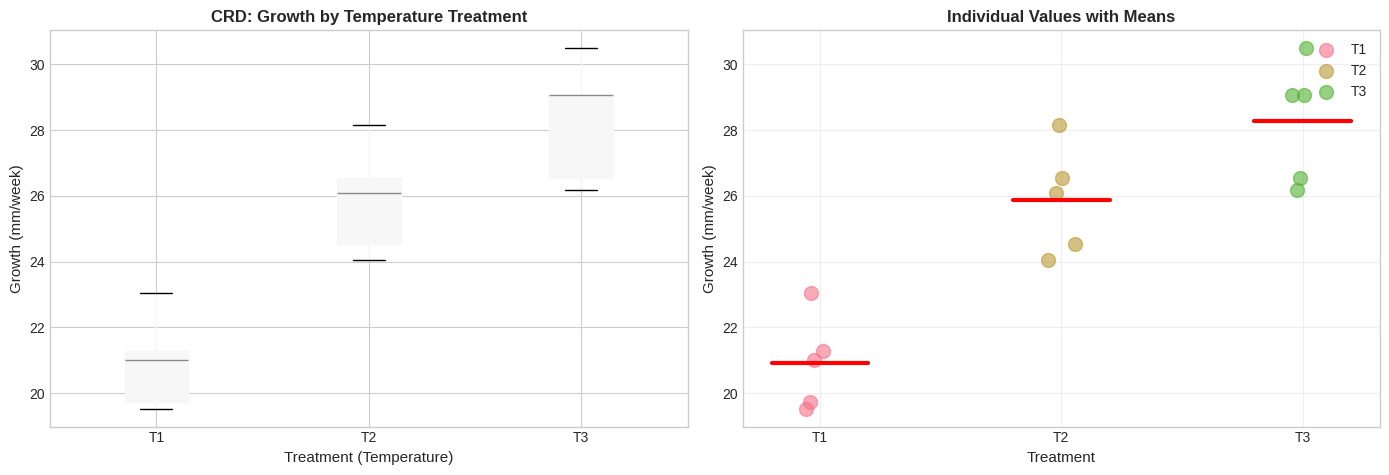
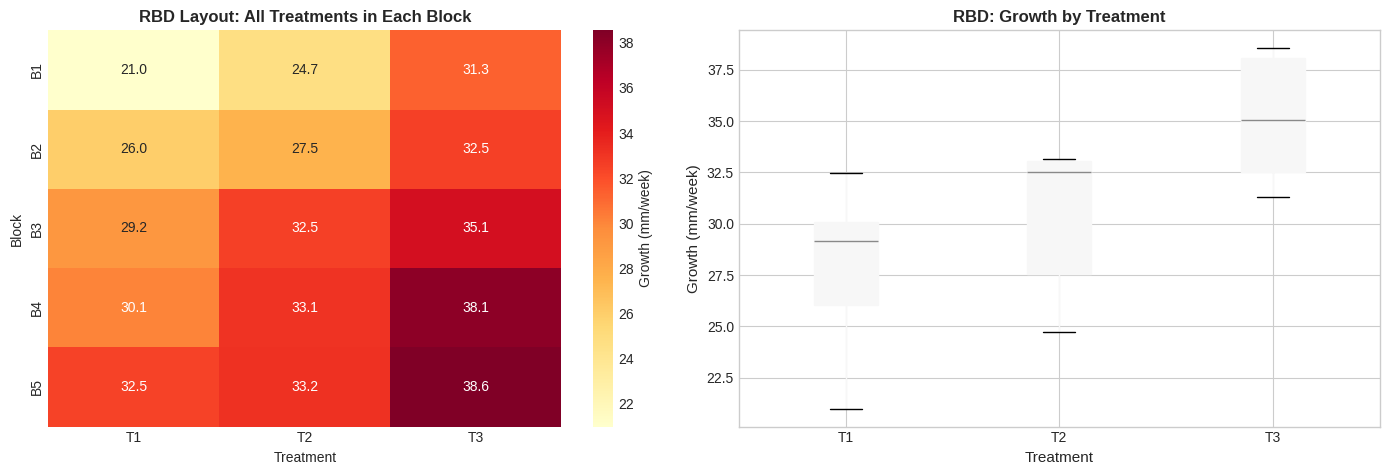
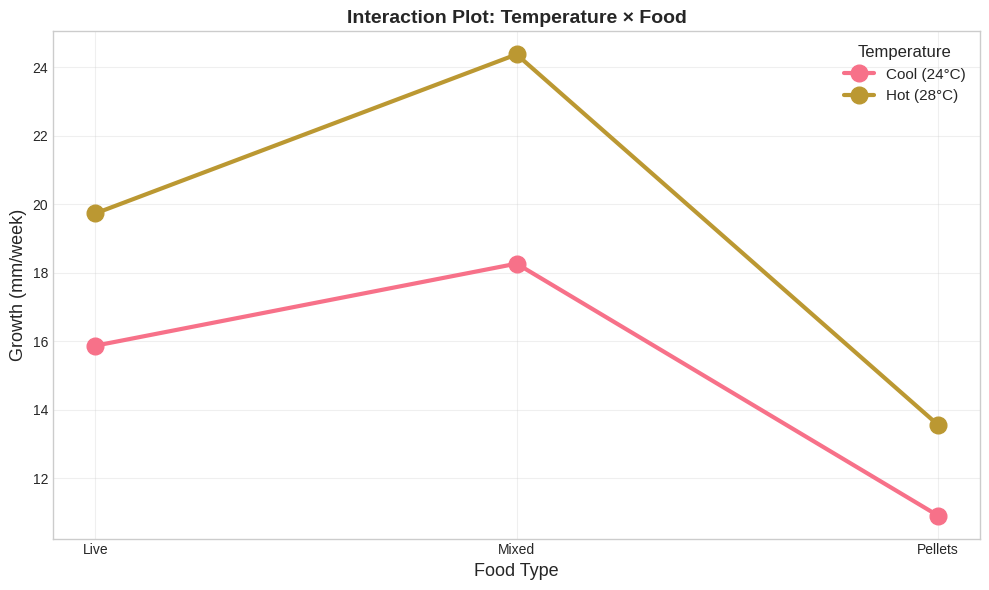
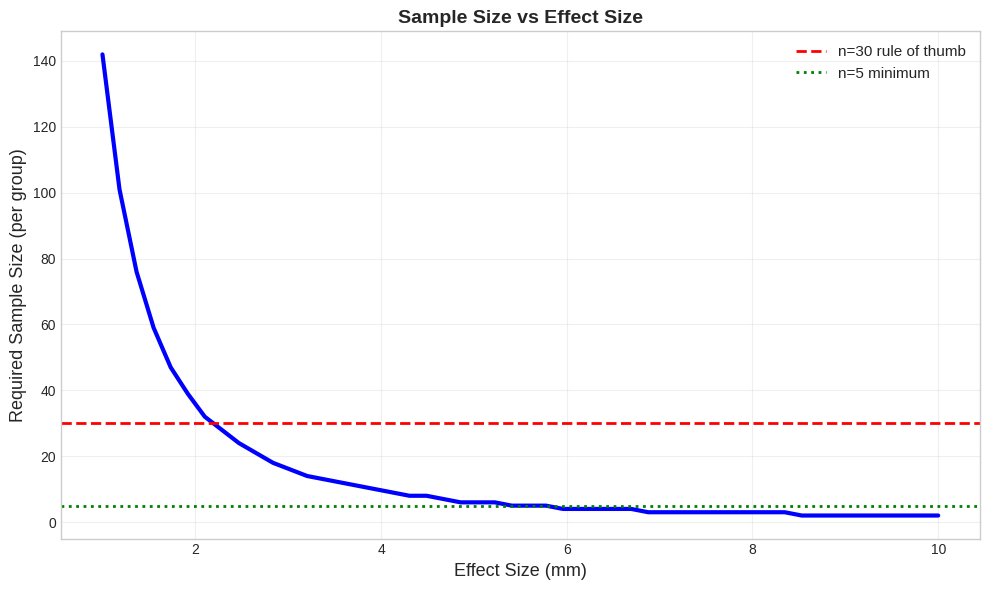
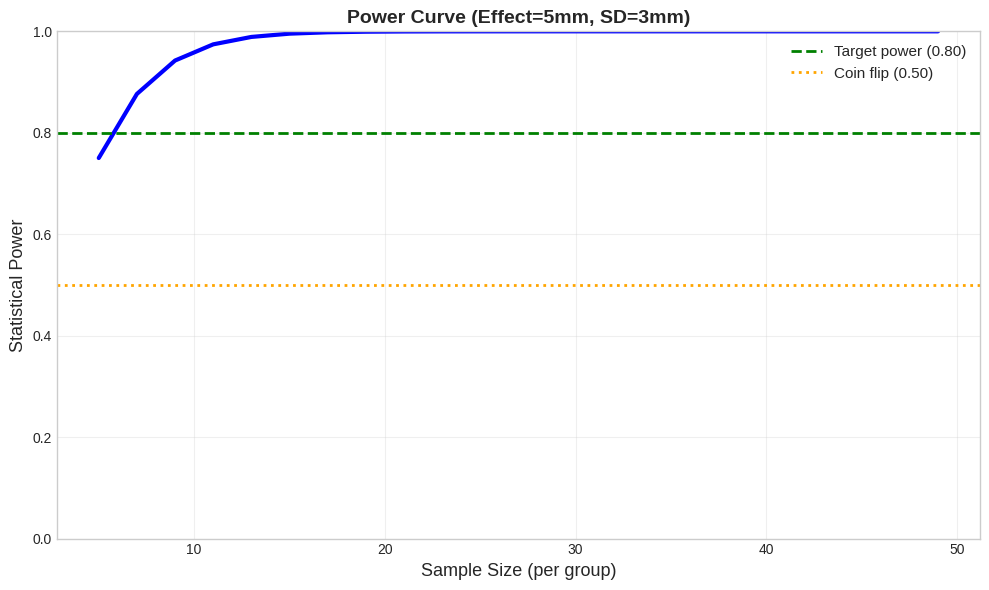

The script that saved these images, in order:
# Import required libraries
import numpy as np
import pandas as pd
import matplotlib.pyplot as plt
import seaborn as sns
from scipy import stats

# For Google Colab compatibility
try:
    from ipywidgets import interact, FloatSlider, IntSlider, Dropdown
except:
    print("⚠️ ipywidgets not available - interactive features disabled")
    
import warnings
warnings.filterwarnings('ignore')

# Set plotting style
try:
    plt.style.use('seaborn-v0_8-whitegrid')
except:
    plt.style.use('seaborn-whitegrid')
    
sns.set_palette("husl")

print("✅ Libraries loaded successfully!")
print("Ready to explore experimental designs...")


# CRD Demonstration - Completely Randomized Design
np.random.seed(42)

# Simulate 3 treatments, 5 replicates each
data = []
for t in range(3):
    base = 20 + t*5  # Treatments differ by 5mm
    values = np.random.normal(base, 2, 5)
    for v in values:
        data.append({'Treatment': f'T{t+1}', 'Growth': v})

df = pd.DataFrame(data)

# Perform One-way ANOVA
groups = [df[df['Treatment']==f'T{i+1}']['Growth'].values for i in range(3)]
f_stat, p_val = stats.f_oneway(*groups)

# Create visualizations
fig, (ax1, ax2) = plt.subplots(1, 2, figsize=(14, 5))

# Box plot
df.boxplot(column='Growth', by='Treatment', ax=ax1, patch_artist=True)
ax1.set_title('CRD: Growth by Temperature Treatment', fontsize=12, fontweight='bold')
ax1.set_xlabel('Treatment (Temperature)', fontsize=11)
ax1.set_ylabel('Growth (mm/week)', fontsize=11)
ax1.get_figure().suptitle('')  # Remove auto title

# Scatter plot with means
for i, t in enumerate(['T1', 'T2', 'T3']):
    vals = df[df['Treatment']==t]['Growth']
    x = np.random.normal(i+1, 0.04, len(vals))
    ax2.scatter(x, vals, s=100, alpha=0.6, label=t)
    ax2.plot([i+0.8, i+1.2], [vals.mean()]*2, 'r-', lw=3)

ax2.set_xlabel('Treatment', fontsize=11)
ax2.set_ylabel('Growth (mm/week)', fontsize=11)
ax2.set_title('Individual Values with Means', fontsize=12, fontweight='bold')
ax2.set_xticks([1, 2, 3])
ax2.set_xticklabels(['T1', 'T2', 'T3'])
ax2.legend()
ax2.grid(alpha=0.3)

plt.tight_layout()
plt.show()

# Results
print("\n" + "="*60)
print("ONE-WAY ANOVA RESULTS")
print("="*60)
print(f"\nF-statistic: {f_stat:.3f}")
print(f"P-value: {p_val:.4f}")

if p_val < 0.05:
    print(f"\n✅ SIGNIFICANT (p < 0.05)")
    print("Temperature treatments have significantly different effects.")
else:
    print(f"\n❌ NOT SIGNIFICANT (p ≥ 0.05)")
    print("No significant difference between treatments.")
    
print("\n" + "="*60)
print("DESCRIPTIVE STATISTICS")
print("="*60)
print(df.groupby('Treatment')['Growth'].describe().round(2))


# RBD Demonstration - Randomized Block Design
np.random.seed(42)

# Simulate data with block effects
data_rbd = []
for block in range(5):
    block_base = 20 + block*3  # Blocks differ by 3mm
    for t in range(3):
        value = block_base + t*5 + np.random.normal(0, 2)
        data_rbd.append({
            'Block': f'B{block+1}',
            'Treatment': f'T{t+1}',
            'Growth': value
        })

df_rbd = pd.DataFrame(data_rbd)

# Create visualizations
fig, (ax1, ax2) = plt.subplots(1, 2, figsize=(14, 5))

# Heatmap showing RBD layout
pivot = df_rbd.pivot(index='Block', columns='Treatment', values='Growth')
sns.heatmap(pivot, annot=True, fmt='.1f', cmap='YlOrRd', ax=ax1, 
            cbar_kws={'label': 'Growth (mm/week)'})
ax1.set_title('RBD Layout: All Treatments in Each Block', fontsize=12, fontweight='bold')

# Box plot
df_rbd.boxplot(column='Growth', by='Treatment', ax=ax2, patch_artist=True)
ax2.set_title('RBD: Growth by Treatment', fontsize=12, fontweight='bold')
ax2.set_xlabel('Treatment', fontsize=11)
ax2.set_ylabel('Growth (mm/week)', fontsize=11)
ax2.get_figure().suptitle('')  # Remove auto title

plt.tight_layout()
plt.show()

print("\n" + "="*60)
print("RANDOMIZED BLOCK DESIGN")
print("="*60)
print("\n✅ RBD accounts for block-to-block variation")
print("By removing block effects, we increase power to detect treatment effects!")
print("\nMean growth by treatment:")
print(df_rbd.groupby('Treatment')['Growth'].mean().round(2))
print("\nMean growth by block:")
print(df_rbd.groupby('Block')['Growth'].mean().round(2))


# Factorial Design Demonstration - 2×3 Design
np.random.seed(42)

# Simulate 2×3 factorial (Temperature × Food)
data_fact = []
combos = {
    'A1B1': 10, 'A1B2': 15, 'A1B3': 20,  # 24°C
    'A2B1': 15, 'A2B2': 20, 'A2B3': 25   # 28°C
}

for combo, base in combos.items():
    temp = 'Hot (28°C)' if combo.startswith('A2') else 'Cool (24°C)'
    food = {'B1': 'Pellets', 'B2': 'Live', 'B3': 'Mixed'}[combo[-2:]]
    
    values = np.random.normal(base, 2, 5)
    for v in values:
        data_fact.append({'Temperature': temp, 'Food': food, 'Growth': v})

df_fact = pd.DataFrame(data_fact)

# Calculate means for interaction plot
means = df_fact.groupby(['Temperature', 'Food'])['Growth'].mean().unstack()

# Create interaction plot
plt.figure(figsize=(10, 6))
for temp in means.index:
    plt.plot(means.columns, means.loc[temp], marker='o', 
             markersize=12, linewidth=3, label=temp)

plt.xlabel('Food Type', fontsize=13)
plt.ylabel('Growth (mm/week)', fontsize=13)
plt.title('Interaction Plot: Temperature × Food', fontsize=14, fontweight='bold')
plt.legend(title='Temperature', fontsize=11, title_fontsize=12)
plt.grid(alpha=0.3)
plt.tight_layout()
plt.show()

print("\n" + "="*60)
print("FACTORIAL DESIGN: 2×3 (Temperature × Food)")
print("="*60)
print("\n📊 Mean Growth Rates (mm/week):")
print(means.round(2))

# Check for interaction pattern
diff_cool = means.loc['Cool (24°C)', 'Mixed'] - means.loc['Cool (24°C)', 'Pellets']
diff_hot = means.loc['Hot (28°C)', 'Mixed'] - means.loc['Hot (28°C)', 'Pellets']

print(f"\n🔍 Pattern Analysis:")
print(f"Food effect at 24°C: {diff_cool:.1f} mm increase (Pellets → Mixed)")
print(f"Food effect at 28°C: {diff_hot:.1f} mm increase (Pellets → Mixed)")

if abs(diff_hot - diff_cool) > 2:
    print("\n⚠️ INTERACTION DETECTED!")
    print("Effect of food type DEPENDS ON temperature.")
    print("Lines in plot are NOT parallel.")
else:
    print("\n✅ NO STRONG INTERACTION")
    print("Effect of food type similar at both temperatures.")
    print("Lines in plot are approximately parallel.")


# Sample Size Calculator
from scipy.stats import norm

def calc_sample_size(effect, sd, alpha=0.05, power=0.80):
    """Calculate required sample size for two-sample t-test"""
    z_alpha = norm.ppf(1 - alpha/2)
    z_beta = norm.ppf(power)
    n = (2 * (z_alpha + z_beta)**2 * sd**2) / (effect**2)
    return np.ceil(n)

# Example calculations
print("="*60)
print("SAMPLE SIZE CALCULATIONS")
print("="*60)
print("\nParameters: SD=3mm, α=0.05, Power=0.80\n")
print(f"{'Effect Size':<15} {'Sample Size/Group':<20} {'Total':<10}")
print("-"*60)

for effect in [2, 3, 5, 7, 10]:
    n = int(calc_sample_size(effect, 3))
    total = n * 2
    print(f"{effect} mm{'':<10} {n:<20} {total:<10}")

# Visualize relationship
effects = np.linspace(1, 10, 50)
ns = [calc_sample_size(e, 3) for e in effects]

plt.figure(figsize=(10, 6))
plt.plot(effects, ns, 'b-', linewidth=3)
plt.axhline(30, color='r', linestyle='--', linewidth=2, label='n=30 rule of thumb')
plt.axhline(5, color='g', linestyle=':', linewidth=2, label='n=5 minimum')
plt.xlabel('Effect Size (mm)', fontsize=13)
plt.ylabel('Required Sample Size (per group)', fontsize=13)
plt.title('Sample Size vs Effect Size', fontsize=14, fontweight='bold')
plt.legend(fontsize=11)
plt.grid(alpha=0.3)
plt.tight_layout()
plt.show()

print("\n💡 KEY INSIGHT:")
print("Detecting small effects requires MANY more samples!")
print("Double the precision requires 4× the sample size!")


# Power Analysis Demonstration

def calc_power(n, effect, sd, alpha=0.05):
    """Calculate statistical power"""
    se = sd * np.sqrt(2/n)
    z_alpha = norm.ppf(1 - alpha/2)
    z_beta = (effect - z_alpha * se) / se
    return norm.cdf(z_beta)

# Create power curve
ns = np.arange(5, 51, 2)
powers = [calc_power(n, 5, 3) for n in ns]

plt.figure(figsize=(10, 6))
plt.plot(ns, powers, 'b-', linewidth=3)
plt.axhline(0.80, color='g', linestyle='--', linewidth=2, label='Target power (0.80)')
plt.axhline(0.50, color='orange', linestyle=':', linewidth=2, label='Coin flip (0.50)')
plt.xlabel('Sample Size (per group)', fontsize=13)
plt.ylabel('Statistical Power', fontsize=13)
plt.title('Power Curve (Effect=5mm, SD=3mm)', fontsize=14, fontweight='bold')
plt.legend(fontsize=11)
plt.grid(alpha=0.3)
plt.ylim([0, 1])
plt.tight_layout()
plt.show()

# Example calculation
print("="*60)
print("POWER ANALYSIS EXAMPLE")
print("="*60)

example_ns = [5, 10, 15, 20, 30]
print(f"\n{'Sample Size':<15} {'Power':<15} {'Interpretation':<30}")
print("-"*60)

for n in example_ns:
    power = calc_power(n, 5, 3)
    if power >= 0.80:
        interp = "✅ Adequate"
    elif power >= 0.70:
        interp = "⚠️ Marginal"
    else:
        interp = "❌ Low"
    print(f"n={n:<13} {power:.3f} ({power*100:.0f}%){'':<4} {interp}")

print("\n💡 RECOMMENDATION:")
print("For 80% power with effect=5mm and SD=3mm:")
required_n = int(calc_sample_size(5, 3, 0.05, 0.80))
print(f"Need n = {required_n} per group ({required_n*2} total)")
